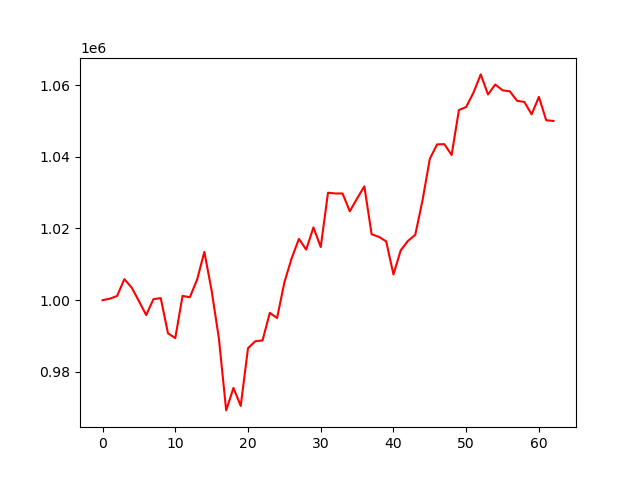

Data behind this chart, as committed beside it:
account_value, date, daily_return
1000000, 2024-07-11, 
1000418, 2024-07-12, 0.0004178
1001158, 2024-07-15, 0.00074
1005864, 2024-07-16, 0.0047
1003530, 2024-07-17, -0.00232
999766, 2024-07-18, -0.003751
995850, 2024-07-19, -0.003917
1000277, 2024-07-22, 0.004446
1000589, 2024-07-23, 0.0003115
990762, 2024-07-24, -0.009821
989425, 2024-07-25, -0.00135
1001196, 2024-07-26, 0.0119
1000819, 2024-07-29, -0.0003758
1005725, 2024-07-30, 0.004901
1013458, 2024-07-31, 0.007689
1002646, 2024-08-01, -0.01067
989294, 2024-08-02, -0.01332
969259, 2024-08-05, -0.02025
975530, 2024-08-06, 0.00647
970504, 2024-08-07, -0.005152
986597, 2024-08-08, 0.01658
988550, 2024-08-09, 0.001979
988785, 2024-08-12, 0.0002382
996460, 2024-08-13, 0.007762
995030, 2024-08-14, -0.001435
1004953, 2024-08-15, 0.009973
1011662, 2024-08-16, 0.006676
1017097, 2024-08-19, 0.005372
1014109, 2024-08-20, -0.002938
1020293, 2024-08-21, 0.006098
1014818, 2024-08-22, -0.005366
1029973, 2024-08-23, 0.01493
1029758, 2024-08-26, -0.0002089
1029754, 2024-08-27, -3.4765448301277146e-06
1024791, 2024-08-28, -0.00482
1028372, 2024-08-29, 0.003495
1031742, 2024-08-30, 0.003276
1018370, 2024-09-03, -0.01296
1017662, 2024-09-04, -0.0006949
1016404, 2024-09-05, -0.001237
1007176, 2024-09-06, -0.009079
1013907, 2024-09-09, 0.006683
1016542, 2024-09-10, 0.002599
1018232, 2024-09-11, 0.001662
1027889, 2024-09-12, 0.009484
1039432, 2024-09-13, 0.01123
1043448, 2024-09-16, 0.003864
1043511, 2024-09-17, 5.983047173585554e-05
1040492, 2024-09-18, -0.002893
1053037, 2024-09-19, 0.01206
1053874, 2024-09-20, 0.0007942
1057881, 2024-09-23, 0.003803
1062972, 2024-09-24, 0.004812
1057379, 2024-09-25, -0.005262
1060150, 2024-09-26, 0.002621
1058541, 2024-09-27, -0.001518
1058243, 2024-09-30, -0.0002813
1055607, 2024-10-01, -0.002491
1055280, 2024-10-02, -0.0003098
1051840, 2024-10-03, -0.003259
... 3 more rows
